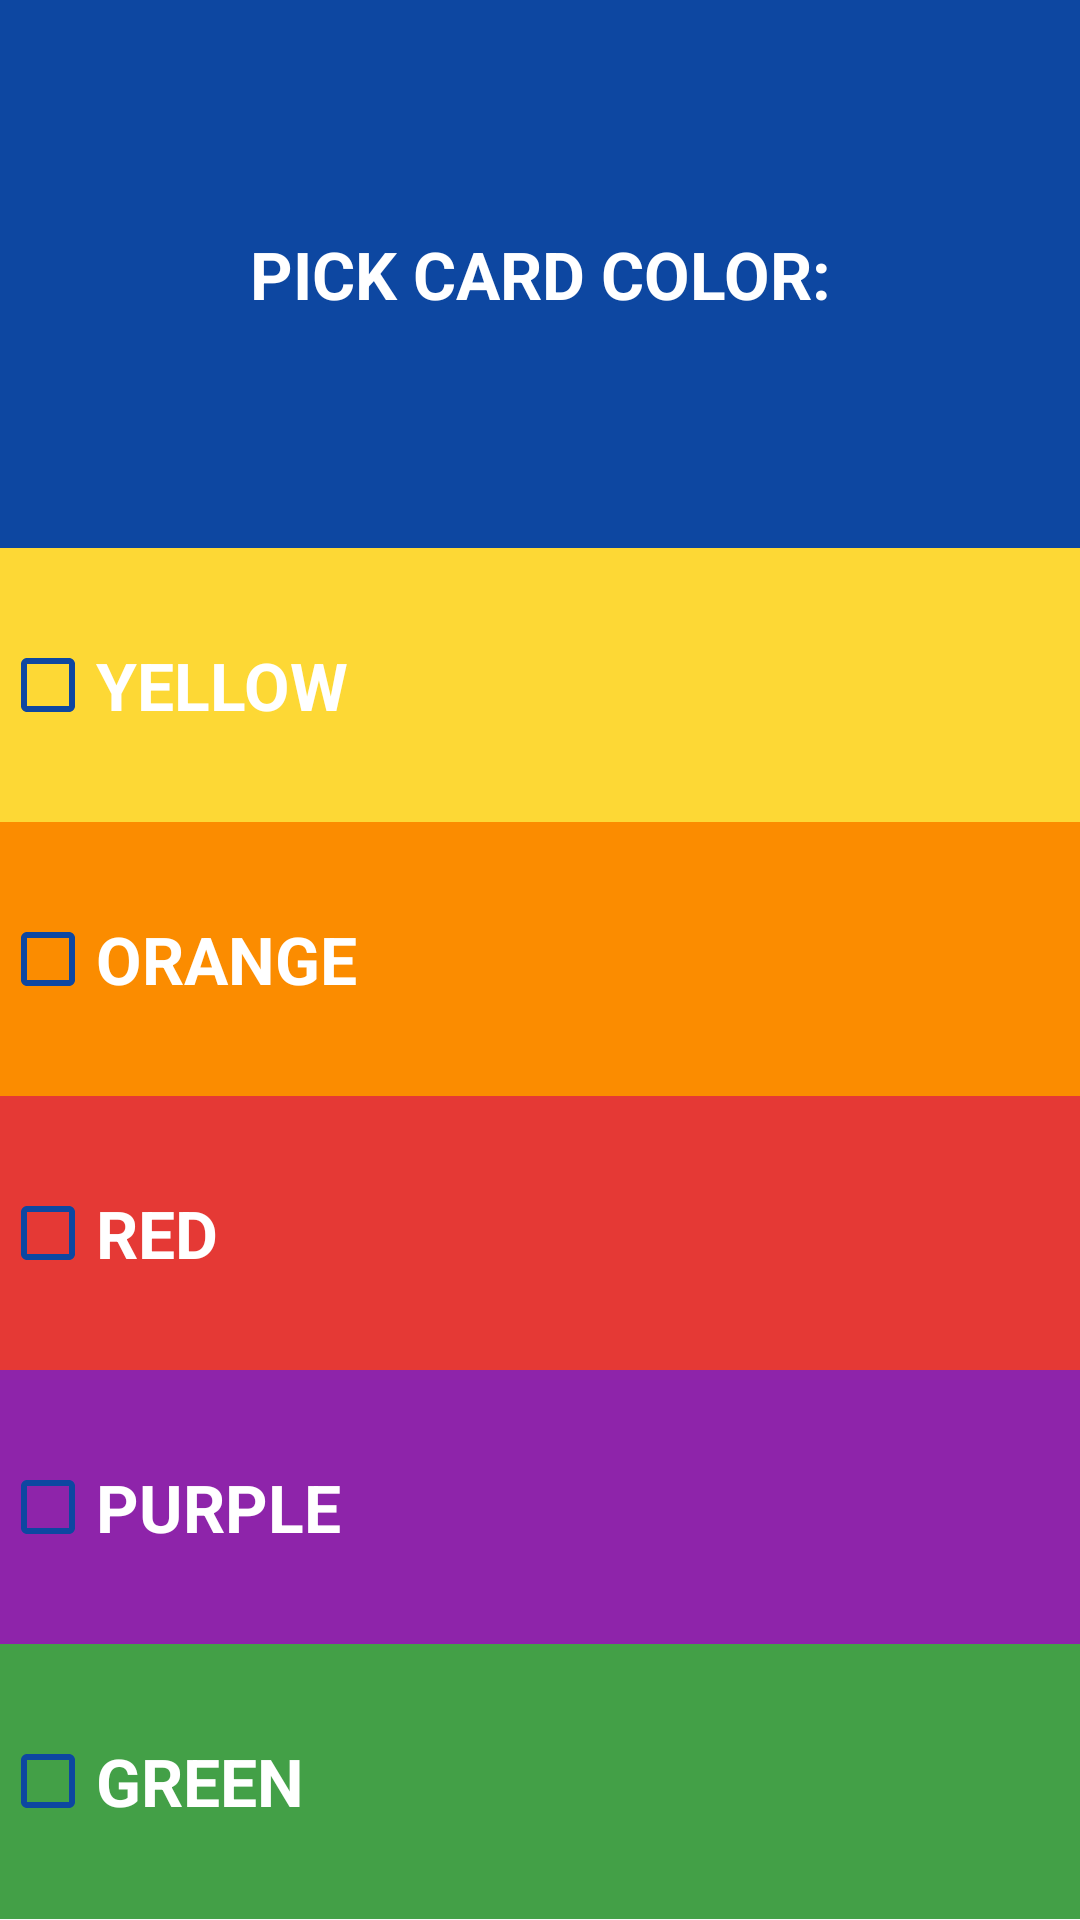

The Android layout XML behind this screen, and the referenced resources:
<!-- AndroidManifest.xml: activity theme Theme.AppCompat.Light.NoActionBar.FullScreen -->
<!-- res/layout/activity_options.xml -->
<?xml version="1.0" encoding="utf-8"?>
<LinearLayout xmlns:android="http://schemas.android.com/apk/res/android"
    xmlns:tools="http://schemas.android.com/tools"
    android:id="@+id/activity_options"
    android:layout_width="match_parent"
    android:layout_height="match_parent"
    android:orientation="vertical"
    tools:context="nf.co.projektyjava.memorymaster_v11.OptionsActivity">

    <TextView
        style="@android:style/TextAppearance.Large"
        android:layout_width="match_parent"
        android:layout_height="0dp"
        android:layout_weight="0.2"
        android:background="#0d47a1"
        android:gravity="center"
        android:text="Pick Card Color:"
        android:textAllCaps="true"
        android:textColor="@android:color/white"
        android:textStyle="bold" />

    <CheckBox
        android:id="@+id/color_yellow"
        style="@android:style/TextAppearance.Large"
        android:layout_width="match_parent"
        android:layout_height="0dp"
        android:layout_weight="0.1"
        android:background="#fdd835"
        android:buttonTint="#0d47a1"
        android:text="Yellow"
        android:textAllCaps="true"
        android:textColor="@android:color/white"
        android:textStyle="bold" />

    <CheckBox
        android:id="@+id/color_orange"
        style="@android:style/TextAppearance.Large"
        android:layout_width="match_parent"
        android:layout_height="0dp"
        android:layout_weight="0.1"
        android:background="#fb8c00"
        android:buttonTint="#0d47a1"
        android:text="Orange"
        android:textAllCaps="true"
        android:textColor="@android:color/white"
        android:textStyle="bold" />

    <CheckBox
        android:id="@+id/color_red"
        style="@android:style/TextAppearance.Large"
        android:layout_width="match_parent"
        android:layout_height="0dp"
        android:layout_weight="0.1"
        android:background="#e53935"
        android:buttonTint="#0d47a1"
        android:text="Red"
        android:textAllCaps="true"
        android:textColor="@android:color/white"
        android:textStyle="bold" />

    <CheckBox
        android:id="@+id/color_purple"
        style="@android:style/TextAppearance.Large"
        android:layout_width="match_parent"
        android:layout_height="0dp"
        android:layout_weight="0.1"
        android:background="#8e24aa"
        android:buttonTint="#0d47a1"
        android:text="Purple"
        android:textAllCaps="true"
        android:textColor="@android:color/white"
        android:textStyle="bold" />

    <CheckBox
        android:id="@+id/color_green"
        style="@android:style/TextAppearance.Large"
        android:layout_width="match_parent"
        android:layout_height="0dp"
        android:layout_weight="0.1"
        android:background="#43a047"
        android:buttonTint="#0d47a1"
        android:text="Green"
        android:textAllCaps="true"
        android:textColor="@android:color/white"
        android:textStyle="bold" />

</LinearLayout>
<!-- resources referenced by this layout -->
<resources>
  <style name="Theme.AppCompat.Light.NoActionBar.FullScreen" parent="@style/Theme.AppCompat.Light">
          <item name="windowNoTitle">true</item>
          <item name="windowActionBar">false</item>
          <item name="android:windowFullscreen">true</item>
          <item name="android:windowContentOverlay">@null</item>
          <item name="colorPrimary">#0d47a1</item>
          <item name="colorPrimaryDark">#0d47a1</item>
          <item name="colorAccent">#0d47a1</item>
      </style>
</resources>
